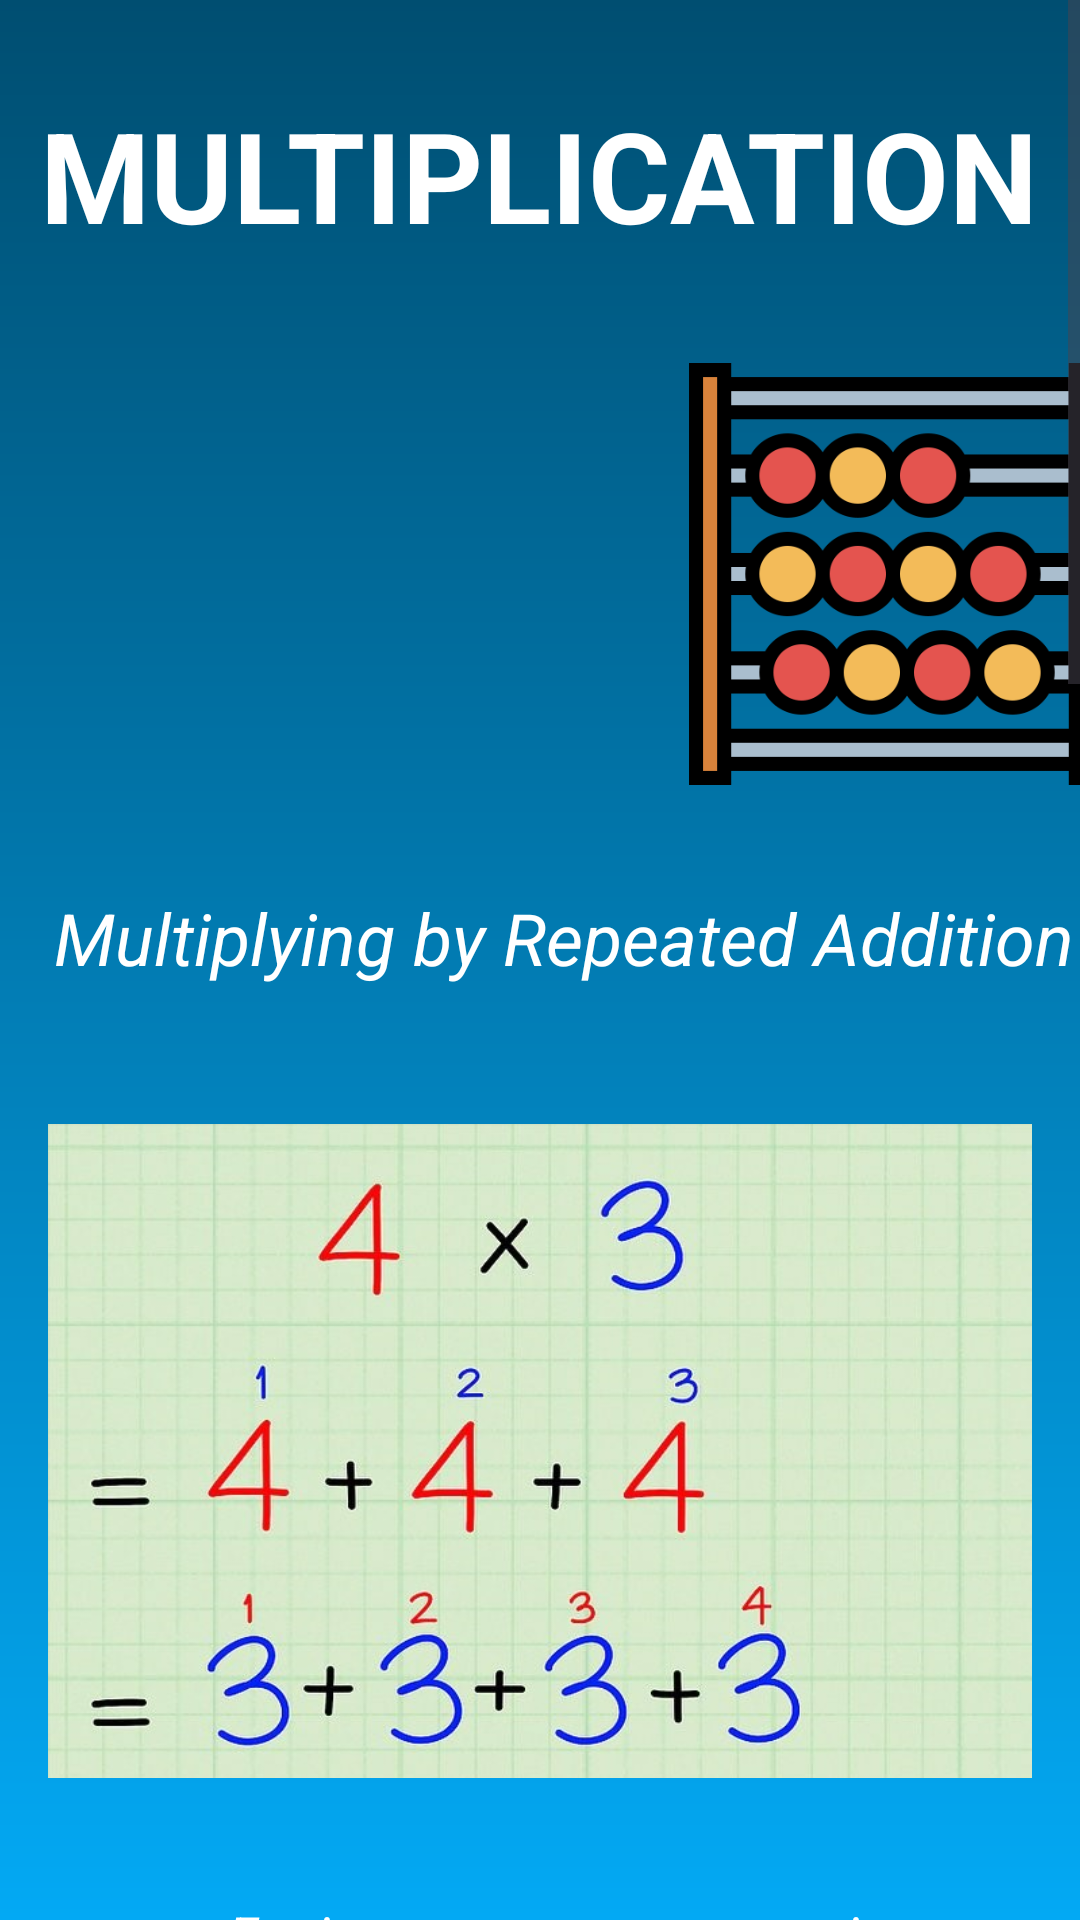

Reconstruct the res/layout file that produces this screen, plus the resources it refers to.
<!-- AndroidManifest.xml: application theme Theme.2004ProjectTry6 -->
<!-- res/layout/learn_multiplication_activity_card.xml -->
<?xml version="1.0" encoding="UTF-8"?>
<ScrollView
    xmlns:android="http://schemas.android.com/apk/res/android"
    android:layout_width="wrap_content"
    android:layout_height="wrap_content">

    <LinearLayout
        android:layout_width="match_parent"
        android:layout_height="wrap_content"
        android:orientation="vertical">


        <TextView
            android:layout_width="wrap_content"
            android:layout_height="wrap_content"
            android:layout_marginTop="30dp"
            android:text="MULTIPLICATION"
            android:textColor="@color/white"
            android:textSize="42sp"
            android:textStyle="bold"
            android:layout_gravity="center_horizontal">
        </TextView>

        <LinearLayout
            android:layout_width="wrap_content"
            android:layout_height="wrap_content"
            android:orientation="horizontal"
            android:layout_gravity="center">

            <ImageView
                android:layout_width="200dp"
                android:layout_height="150dp"
                android:layout_marginTop="30dp"
                android:src="@drawable/calculator2"/>
            <ImageView
                android:layout_width="200dp"
                android:layout_height="150dp"
                android:layout_marginTop="30dp"
                android:src="@drawable/abacus"/>

        </LinearLayout>

        <TextView
            android:layout_width="wrap_content"
            android:layout_height="wrap_content"
            android:layout_marginTop="30dp"
            android:layout_marginStart="18dp"
            android:text="Multiplying by Repeated Addition"
            android:textSize="24sp"
            android:textStyle="italic"
            android:textColor="@color/white">
        </TextView>

        <ImageView
            android:id="@+id/imageView1"
            android:layout_width="wrap_content"
            android:layout_height="250dp"
            android:layout_marginTop="30dp"
            android:padding="16dp"
            android:src="@drawable/carp1"
            android:scaleType="fitXY"/>
        <LinearLayout
            android:layout_width="wrap_content"
            android:layout_height="wrap_content"
            android:layout_marginTop="16dp"
            android:padding="8dp">
        <TextView
            android:layout_width="wrap_content"
            android:layout_height="wrap_content"
            android:text="1"
            android:textColor="@color/white"
            android:layout_gravity="center_vertical"
            android:textSize="32sp"
            android:padding="16dp">

        </TextView>
        <TextView
            android:layout_width="wrap_content"
            android:layout_height="wrap_content"
            android:layout_marginStart="18dp"
            android:layout_gravity="center_vertical"
            android:text="For instance, say you are given the problem 4*3. This is really just another way to say “3 groups of 4,” or, for that matter, “4 groups of 3."
            android:textSize="18sp"
            android:textStyle="italic"
            android:textColor="@color/white">
        </TextView>
        </LinearLayout>

        <ImageView
            android:layout_width="wrap_content"
            android:layout_height="250dp"
            android:layout_marginTop="30dp"
            android:padding="16dp"
            android:src="@drawable/carp2"
            android:scaleType="fitXY"/>

        <LinearLayout
            android:layout_width="wrap_content"
            android:layout_height="wrap_content"
            android:layout_marginTop="16dp"
            android:padding="8dp">
            <TextView
                android:layout_width="wrap_content"
                android:layout_height="wrap_content"
                android:text="2"
                android:textColor="@color/white"
                android:layout_gravity="center_vertical"
                android:textSize="32sp"
                android:padding="16dp">

            </TextView>
            <TextView
                android:layout_width="wrap_content"
                android:layout_height="wrap_content"
                android:layout_marginStart="18dp"
                android:layout_gravity="center_vertical"
                android:text="In the case of a simple problem like 4*3, just add 4 together 3 times (or, alternatively, 3 together 4 times)"
                android:textSize="18sp"
                android:textStyle="italic"
                android:textColor="@color/white">
            </TextView>
        </LinearLayout>

        <TextView
            android:layout_width="wrap_content"
            android:layout_height="wrap_content"
            android:layout_marginTop="30dp"
            android:text="Here are some examples"
            android:textColor="@color/white"
            android:textSize="36sp"
            android:textStyle="bold"
            android:layout_gravity="center_horizontal">
        </TextView>


        <ImageView
            android:layout_width="wrap_content"
            android:layout_height="250dp"
            android:layout_marginTop="30dp"
            android:padding="16dp"
            android:src="@drawable/kiraz"
            android:scaleType="fitXY"/>

        <ImageView
            android:layout_width="wrap_content"
            android:layout_height="250dp"
            android:layout_marginTop="30dp"
            android:padding="16dp"
            android:src="@drawable/kestane"
            android:scaleType="fitXY"/>



    </LinearLayout>

</ScrollView>
<!-- resources referenced by this layout -->
<resources>
  <color name="white">#FFFFFFFF</color>
  <!-- drawable abacus: png bitmap (drawable, 21001 bytes) -->
  <!-- drawable carp1: jpg bitmap (drawable, 75264 bytes) -->
  <!-- drawable carp2: jpg bitmap (drawable, 79249 bytes) -->
  <!-- drawable kestane: jpg bitmap (drawable, 125392 bytes) -->
  <!-- drawable kiraz: jpg bitmap (drawable, 179446 bytes) -->
  <style name="Theme.2004ProjectTry6" parent="Base.Theme.2004ProjectTry6" />
  <style name="Base.Theme.2004ProjectTry6" parent="Theme.Material3.DayNight.NoActionBar">
          
          <item name="android:windowBackground">@drawable/backgroundgradient</item>
          <item name="colorPrimaryDark">@color/black</item>
  
      </style>
  <!-- drawable backgroundgradient (drawable) -->
  <?xml version="1.0" encoding="utf-8"?>
  <shape xmlns:android="http://schemas.android.com/apk/res/android"
      android:shape="rectangle">
      <gradient
          android:angle="90"
          android:startColor="#03A9F4"
          android:endColor="#004E71"
          android:type="linear"/>
  </shape>
  <color name="black">#FF000000</color>
</resources>
